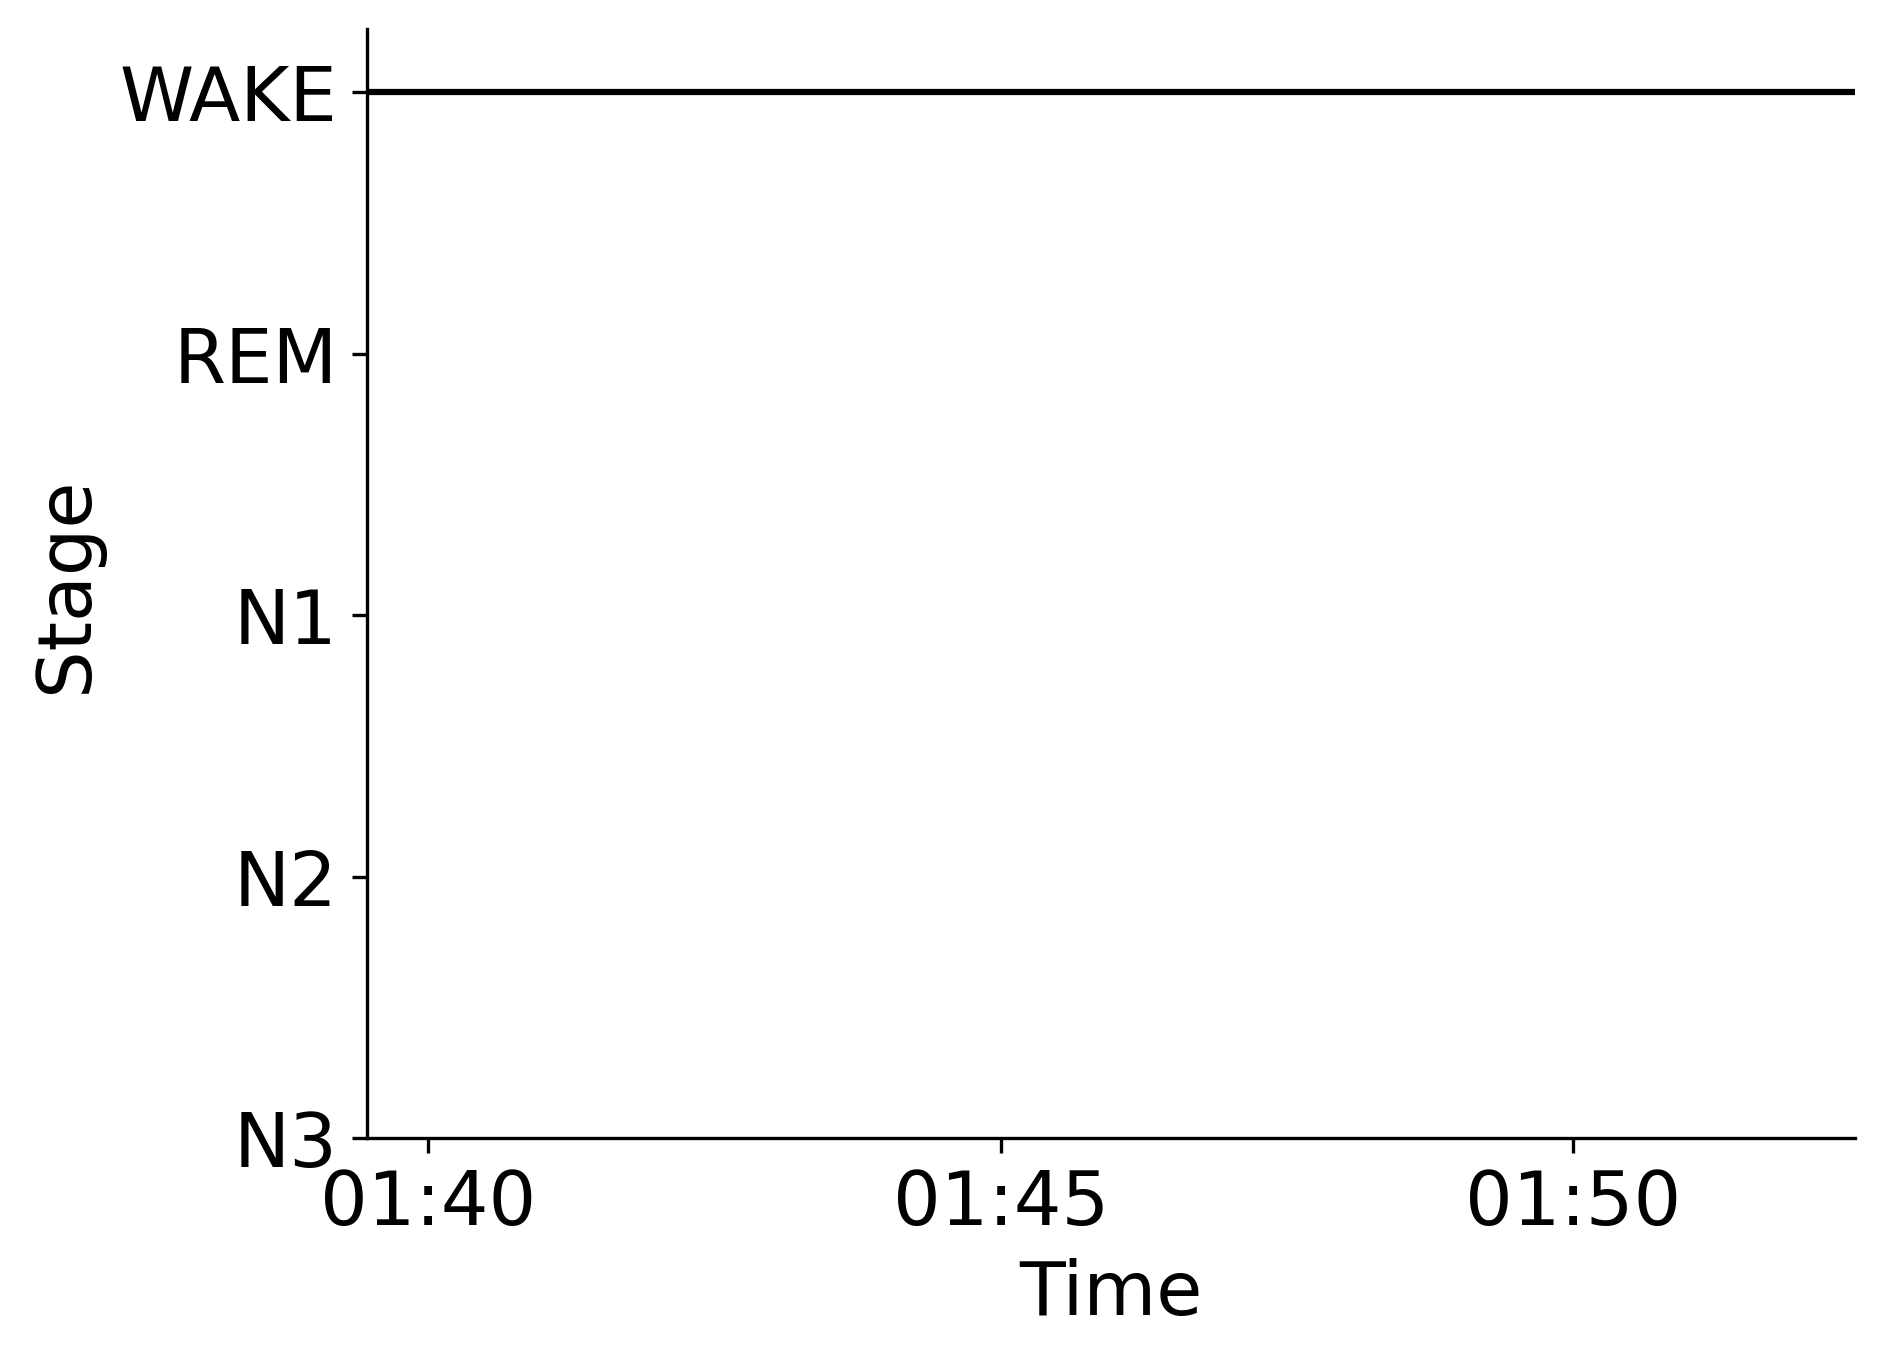

The data file committed next to this chart (first rows):
Epoch, Subject, Session, Recording, RecordingEpoch, Time, Stage
0, sub-00003, ses-1, sub-00003_ses-1_task-sleep_acq-20160713T…, 0, 2016-07-13 01:39:27.612348+00:00, WAKE
1, sub-00003, ses-1, sub-00003_ses-1_task-sleep_acq-20160713T…, 1, 2016-07-13 01:39:57.612348+00:00, WAKE
2, sub-00003, ses-1, sub-00003_ses-1_task-sleep_acq-20160713T…, 2, 2016-07-13 01:40:27.612348+00:00, WAKE
3, sub-00003, ses-1, sub-00003_ses-1_task-sleep_acq-20160713T…, 3, 2016-07-13 01:40:57.612348+00:00, WAKE
4, sub-00003, ses-1, sub-00003_ses-1_task-sleep_acq-20160713T…, 4, 2016-07-13 01:41:27.612348+00:00, WAKE
5, sub-00003, ses-1, sub-00003_ses-1_task-sleep_acq-20160713T…, 5, 2016-07-13 01:41:57.612348+00:00, WAKE
6, sub-00003, ses-1, sub-00003_ses-1_task-sleep_acq-20160713T…, 6, 2016-07-13 01:42:27.612348+00:00, WAKE
7, sub-00003, ses-1, sub-00003_ses-1_task-sleep_acq-20160713T…, 7, 2016-07-13 01:42:57.612348+00:00, WAKE
8, sub-00003, ses-1, sub-00003_ses-1_task-sleep_acq-20160713T…, 8, 2016-07-13 01:43:27.612348+00:00, WAKE
9, sub-00003, ses-1, sub-00003_ses-1_task-sleep_acq-20160713T…, 9, 2016-07-13 01:43:57.612348+00:00, WAKE
10, sub-00003, ses-1, sub-00003_ses-1_task-sleep_acq-20160713T…, 10, 2016-07-13 01:44:27.612348+00:00, WAKE
11, sub-00003, ses-1, sub-00003_ses-1_task-sleep_acq-20160713T…, 11, 2016-07-13 01:44:57.612348+00:00, WAKE
12, sub-00003, ses-1, sub-00003_ses-1_task-sleep_acq-20160713T…, 12, 2016-07-13 01:45:27.612348+00:00, WAKE
13, sub-00003, ses-1, sub-00003_ses-1_task-sleep_acq-20160713T…, 13, 2016-07-13 01:45:57.612348+00:00, WAKE
14, sub-00003, ses-1, sub-00003_ses-1_task-sleep_acq-20160713T…, 14, 2016-07-13 01:46:27.612348+00:00, WAKE
15, sub-00003, ses-1, sub-00003_ses-1_task-sleep_acq-20160713T…, 15, 2016-07-13 01:46:57.612348+00:00, WAKE
16, sub-00003, ses-1, sub-00003_ses-1_task-sleep_acq-20160713T…, 16, 2016-07-13 01:47:27.612348+00:00, WAKE
17, sub-00003, ses-1, sub-00003_ses-1_task-sleep_acq-20160713T…, 17, 2016-07-13 01:47:57.612348+00:00, WAKE
18, sub-00003, ses-1, sub-00003_ses-1_task-sleep_acq-20160713T…, 18, 2016-07-13 01:48:27.612348+00:00, WAKE
19, sub-00003, ses-1, sub-00003_ses-1_task-sleep_acq-20160713T…, 19, 2016-07-13 01:48:57.612348+00:00, WAKE
20, sub-00003, ses-1, sub-00003_ses-1_task-sleep_acq-20160713T…, 20, 2016-07-13 01:49:27.612348+00:00, WAKE
21, sub-00003, ses-1, sub-00003_ses-1_task-sleep_acq-20160713T…, 21, 2016-07-13 01:49:57.612348+00:00, WAKE
22, sub-00003, ses-1, sub-00003_ses-1_task-sleep_acq-20160713T…, 22, 2016-07-13 01:50:27.612348+00:00, WAKE
23, sub-00003, ses-1, sub-00003_ses-1_task-sleep_acq-20160713T…, 23, 2016-07-13 01:50:57.612348+00:00, WAKE
24, sub-00003, ses-1, sub-00003_ses-1_task-sleep_acq-20160713T…, 24, 2016-07-13 01:51:27.612348+00:00, WAKE
25, sub-00003, ses-1, sub-00003_ses-1_task-sleep_acq-20160713T…, 25, 2016-07-13 01:51:57.612348+00:00, WAKE
